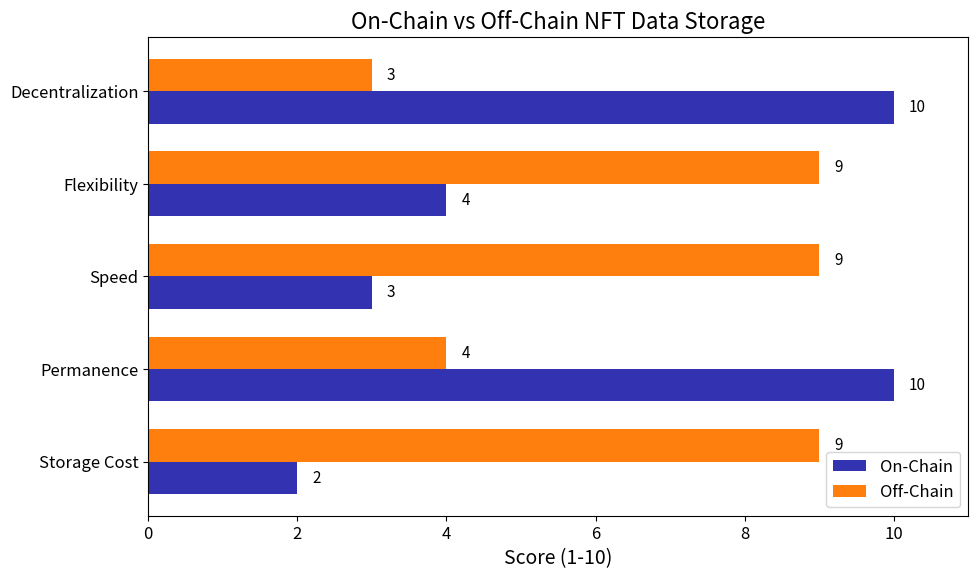

Write the Python code that produced this figure. (Note: this script raises an exception after producing the figure.)
"""On-Chain vs Off-Chain NFT Data Comparison"""
import matplotlib.pyplot as plt
import numpy as np
from pathlib import Path

plt.rcParams.update({
    'font.size': 14, 'axes.labelsize': 14, 'axes.titlesize': 16,
    'xtick.labelsize': 12, 'ytick.labelsize': 12, 'legend.fontsize': 12,
    'figure.figsize': (10, 6), 'figure.dpi': 150
})

fig, ax = plt.subplots(figsize=(10, 6))
categories = ['Storage Cost', 'Permanence', 'Speed', 'Flexibility', 'Decentralization']
on_chain = [2, 10, 3, 4, 10]
off_chain = [9, 4, 9, 9, 3]
x = np.arange(len(categories))
width = 0.35

bars1 = ax.barh(x - width/2, on_chain, width, label='On-Chain', color='#3333B2')
bars2 = ax.barh(x + width/2, off_chain, width, label='Off-Chain', color='#FF7F0E')
ax.set_xlabel('Score (1-10)')
ax.set_title('On-Chain vs Off-Chain NFT Data Storage')
ax.set_yticks(x)
ax.set_yticklabels(categories)
ax.legend(loc='lower right')
ax.set_xlim(0, 11)

for bar in bars1:
    ax.text(bar.get_width() + 0.2, bar.get_y() + bar.get_height()/2, f'{int(bar.get_width())}', va='center', fontsize=11)
for bar in bars2:
    ax.text(bar.get_width() + 0.2, bar.get_y() + bar.get_height()/2, f'{int(bar.get_width())}', va='center', fontsize=11)

plt.tight_layout()
plt.savefig(Path(__file__).parent / 'chart.pdf', bbox_inches='tight', dpi=300)
plt.close()
